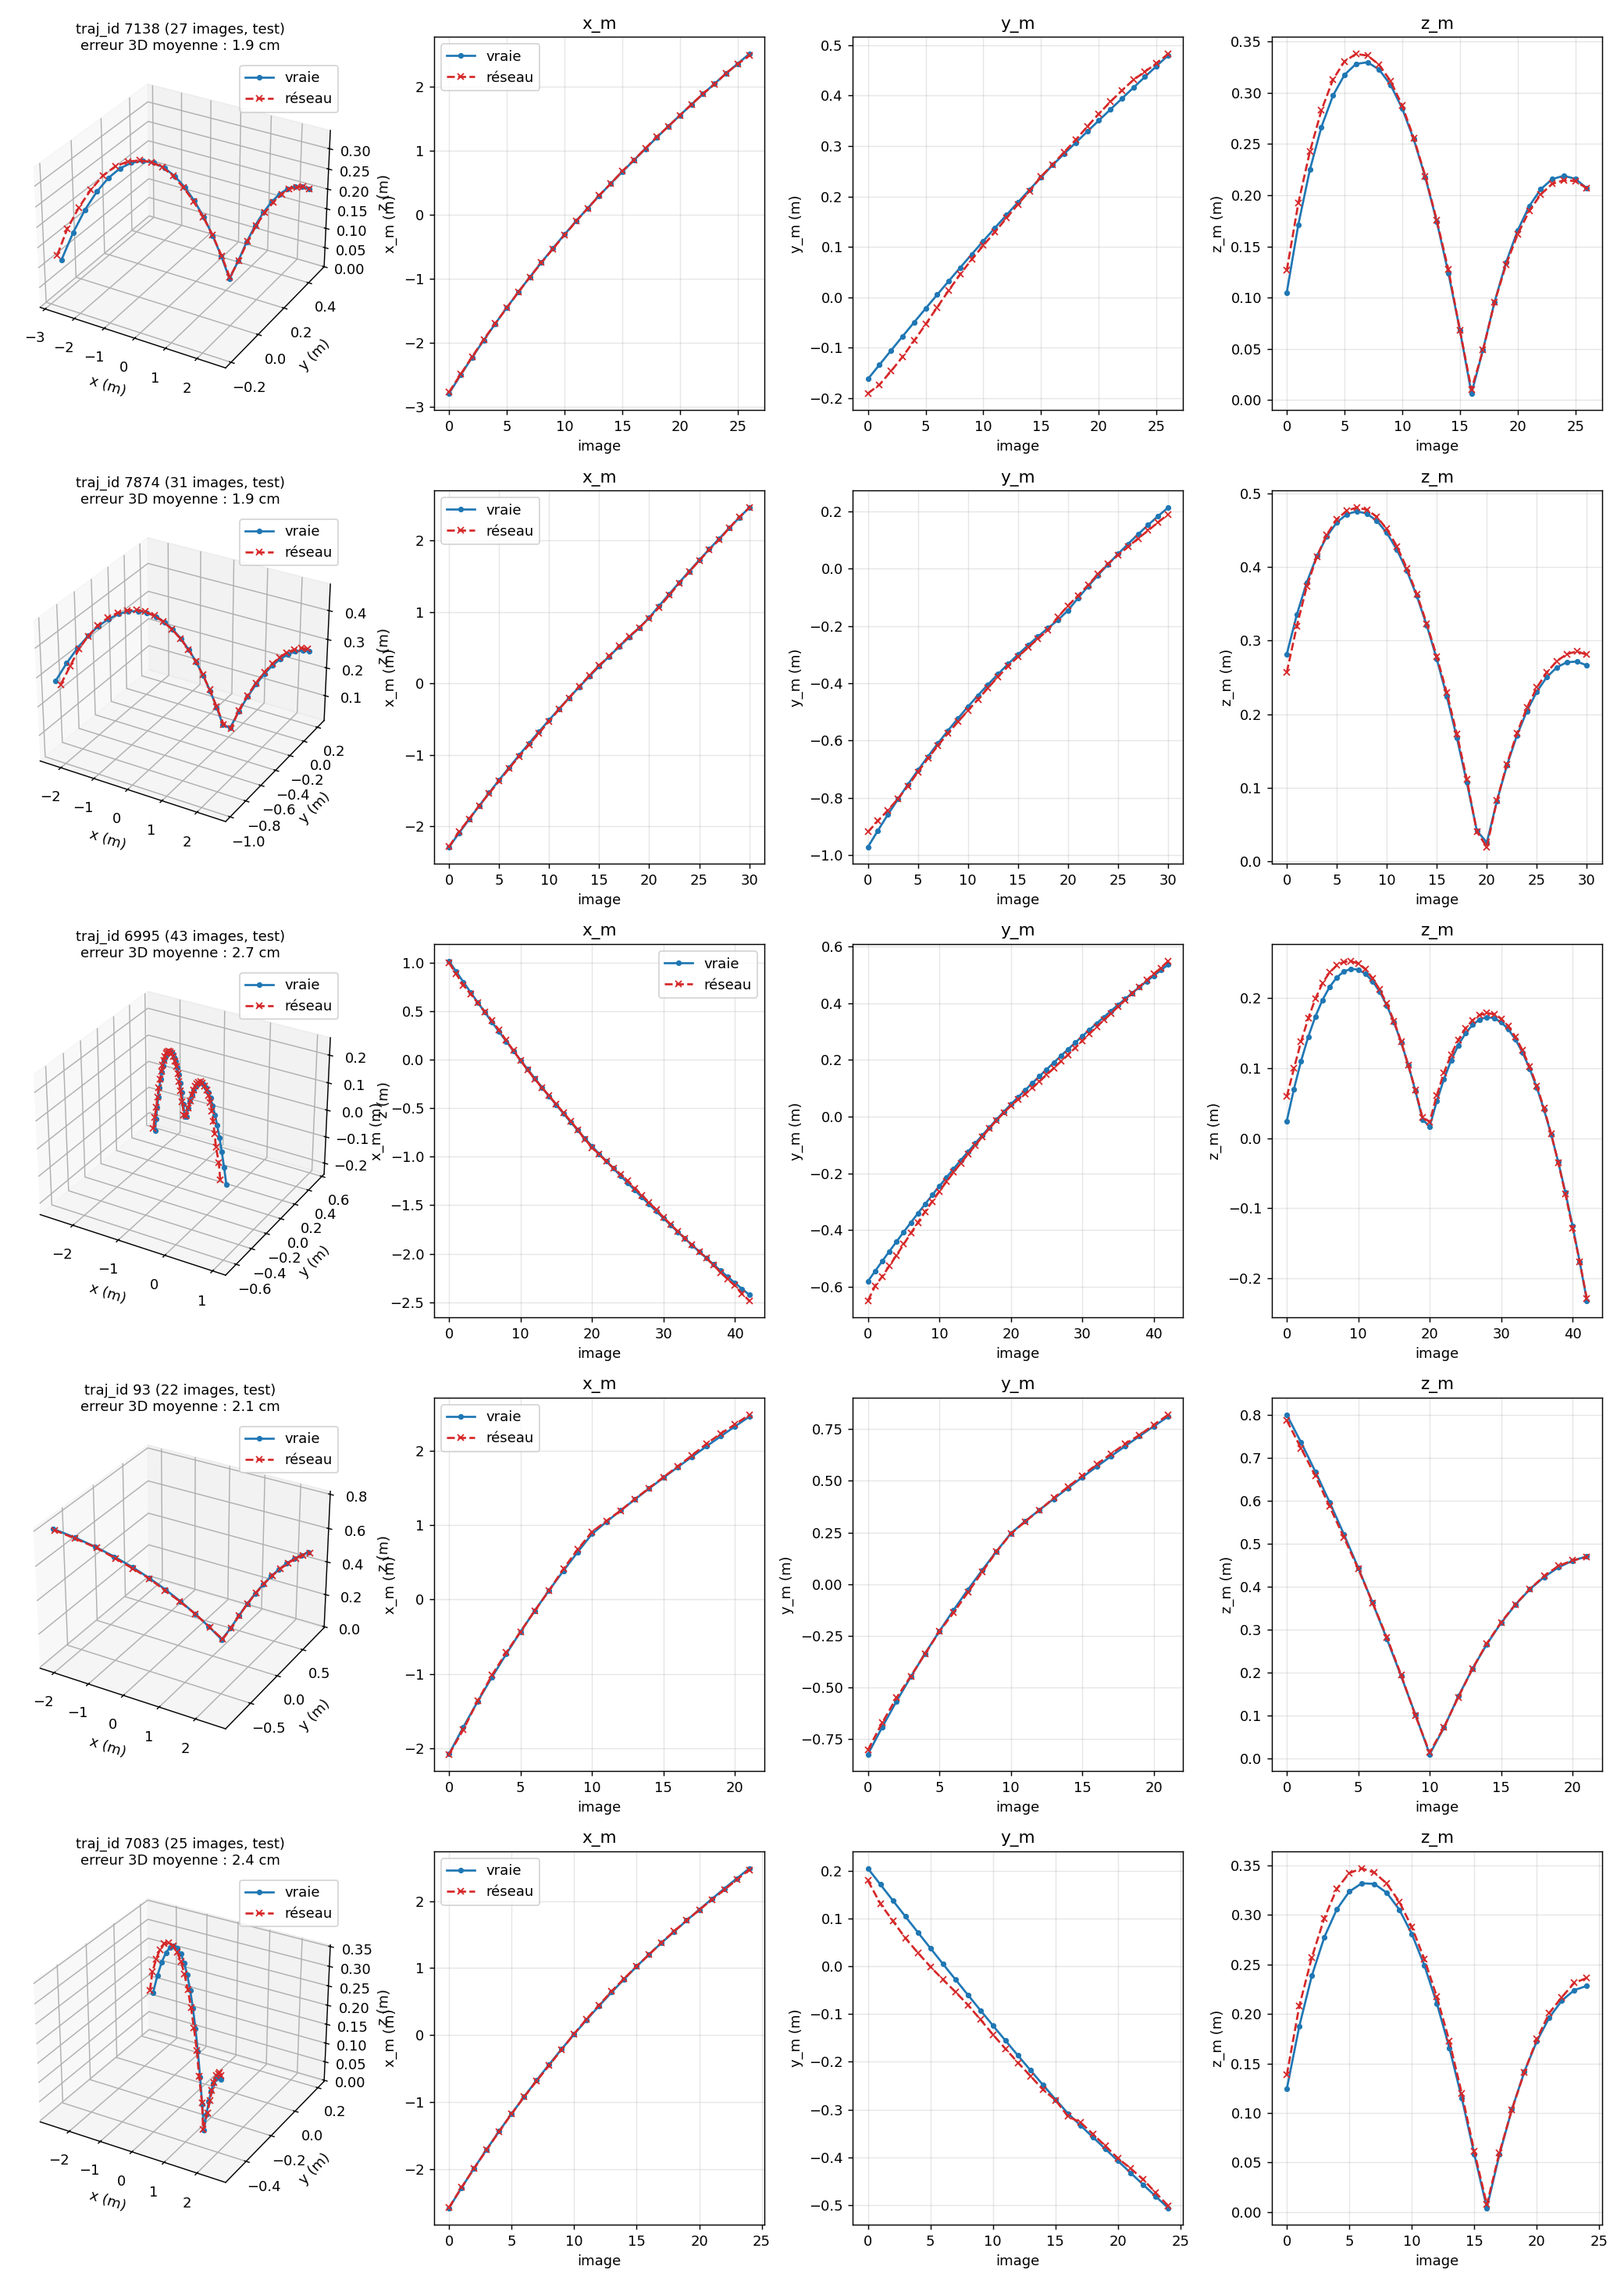

Source code (Python):
"""
Tire au hasard 10 trajectoires dans trajectoires_predites.csv et trace vraie (bleu) vs réseau (rouge).
Aucun réseau n'est utilisé : tout vient du fichier créé par trajectoires_lstm_final.py.
Sorties : trajectoires_aleatoires_1.png et trajectoires_aleatoires_2.png (5 trajectoires chacune)
"""
import numpy as np, pandas as pd
import matplotlib.pyplot as plt

FICHIER = "trajectoires_predites.csv"
N_TIRAGE = 10
SPLIT = "test"      # "test" (recommandé : trajectoires jamais vues), "val", "train", ou None pour tout mélanger
GRAINE = None       # None = tirage différent à chaque exécution ; un entier (ex. 0) = tirage reproductible
PAR_FIGURE = 5      # nb de trajectoires par image


df = pd.read_csv(FICHIER)
candidats = df if SPLIT is None else df[df["split"] == SPLIT]
rng = np.random.default_rng(GRAINE)
choisies = rng.choice(candidats["traj_id"].unique(), size=N_TIRAGE, replace=False)
print("Trajectoires tirées (traj_id) :", sorted(choisies.tolist()))

groupes = {i: g.sort_values("N") for i, g in df[df["traj_id"].isin(choisies)].groupby("traj_id")}


def tracer_page(indices, fichier):
    fig = plt.figure(figsize=(16, 4.5 * len(indices)))
    for r, i in enumerate(indices):
        g = groupes[i]
        vrai = g[["x_m", "y_m", "z_m"]].values
        pred = g[["x_pred", "y_pred", "z_pred"]].values
        err = np.linalg.norm(pred - vrai, axis=1).mean() * 100            # erreur 3D moyenne (cm)

        ax = fig.add_subplot(len(indices), 4, 4 * r + 1, projection="3d")
        ax.plot(*vrai.T, "o-", color="tab:blue", ms=3, label="vraie")
        ax.plot(*pred.T, "x--", color="tab:red", ms=4, label="réseau")
        ax.set_xlabel("x (m)"); ax.set_ylabel("y (m)"); ax.set_zlabel("z (m)")
        ax.set_title(f"traj_id {i} ({len(g)} images, {g['split'].iloc[0]})\nerreur 3D moyenne : {err:.1f} cm", fontsize=10)
        ax.legend()
        for c, nom in enumerate(("x", "y", "z")):
            a = fig.add_subplot(len(indices), 4, 4 * r + 2 + c)
            a.plot(vrai[:, c], "o-", color="tab:blue", ms=3, label="vraie")
            a.plot(pred[:, c], "x--", color="tab:red", ms=4, label="réseau")
            a.set_xlabel("image"); a.set_ylabel(f"{nom}_m (m)"); a.set_title(f"{nom}_m"); a.grid(alpha=0.3)
            if c == 0: a.legend()
    fig.tight_layout(); fig.savefig(fichier, dpi=130)
    print("Figure enregistrée :", fichier)


for p, debut in enumerate(range(0, N_TIRAGE, PAR_FIGURE), start=1):
    tracer_page(choisies[debut:debut + PAR_FIGURE], f"trajectoires_aleatoires_{p}.png")
plt.show()
